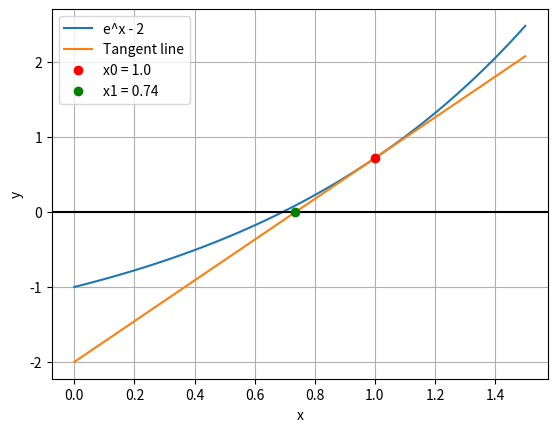

Recreate this plot in Python.
import matplotlib.pyplot as plt
import numpy as np

# Initial values and Newton-Raphson step
x0 = 1.0
f_x0 = np.exp(x0) - 2
df_x0 = np.exp(x0)
x1 = x0 - f_x0 / df_x0

# Generate points for the curve and tangent line
x = np.linspace(0, 1.5, 100)
y = np.exp(x) - 2
y_tangent = df_x0 * (x - x0) + f_x0

# Plot curve and tangent line
plt.plot(x, y, label='e^x - 2')
plt.plot(x, y_tangent, label='Tangent line')
plt.axhline(0, color='black')  # x-axis

# Plot x0 and x1 points
plt.plot(x0, f_x0, 'ro', label='x0 = 1.0')
plt.plot(x1, 0, 'go', label=f'x1 = {x1:.2f}')

# Add graph details
plt.xlabel('x')
plt.ylabel('y')
plt.grid(True)
plt.legend()

plt.savefig('plot.pdf')
